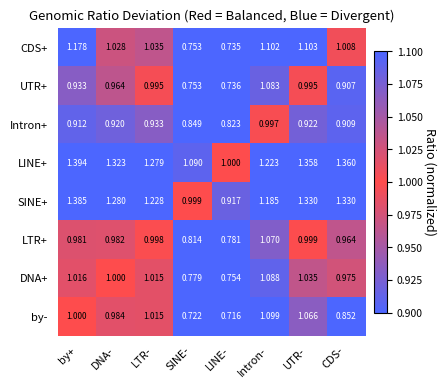

The script that saved this image:
import pandas as pd
import numpy as np
import matplotlib.pyplot as plt
from matplotlib.colors import LinearSegmentedColormap, Normalize

# 1. Data
data = {
    'by+':      [1.177817526, 0.933379517, 0.911823548, 1.394453793, 1.384551574, 0.981038728, 1.015925344],
    'CDS-':     [1.007762939, 0.907269221, 0.909496373, 1.360091935, 1.330324631, 0.964416574, 0.974832608],
    'UTR-':     [1.102928358, 0.994909998, 0.922494834, 1.358158392, 1.329637765, 0.999105284, 1.034830132],
    'Intron-':  [1.102370063, 1.083445829, 0.996570659, 1.223310025, 1.185318103, 1.069608975, 1.088360534],
    'LINE-':    [0.735463109, 0.736006913, 0.822573181, 0.999730159, 0.916589378, 0.78134783, 0.753823965],
    'SINE-':    [0.753378554, 0.752748361, 0.84866839, 1.089917599, 0.999443974, 0.813892047, 0.77935533],
    'LTR-':     [1.035245377, 0.995150075, 0.933423754, 1.278656321, 1.227857189, 0.997784193, 1.015411881],
    'DNA-':     [1.028170397, 0.963582556, 0.919921953, 1.323240409, 1.280288978, 0.981996359, 0.999685544],
}
row_labels = ['CDS+', 'UTR+', 'Intron+', 'LINE+', 'SINE+', 'LTR+', 'DNA+']
by_minus = [1.0, 0.852290595, 1.065581406, 1.098979203, 0.715776433, 0.721623033, 1.015176126, 0.984078191]

# 2. DataFrame
df = pd.DataFrame(data, index=row_labels)
df.loc['by-'] = by_minus
df = df.loc[['CDS+', 'UTR+', 'Intron+', 'LINE+', 'SINE+', 'LTR+', 'DNA+', 'by-']]
df = df[['by+'] + list(reversed(['CDS-', 'UTR-', 'Intron-', 'LINE-', 'SINE-', 'LTR-', 'DNA-']))]

# 3. Custom colormap: light blue → soft red → light blue
colors = [
    (0.3, 0.4, 1.0),   # light blue (0.9, 1.1)
    (1.0, 0.3, 0.3),   # soft red (1.0)
    (0.3, 0.4, 1.0),
]
custom_cmap = LinearSegmentedColormap.from_list("soft_red_center", colors, N=256)
norm = Normalize(vmin=0.9, vmax=1.1)

# 4. Plot
fig, ax = plt.subplots(figsize=(5  , 4), dpi=200)
im = ax.imshow(df.values, cmap=custom_cmap, norm=norm)

# 5. Annotate
for i in range(df.shape[0]):
    for j in range(df.shape[1]):
        val = df.iloc[i, j]
        color = 'white' if abs(val - 1) > 0.05 else 'black'
        ax.text(j, i, f"{val:.3f}", ha='center', va='center', color=color, fontsize=6)

# 6. Axes and ticks
ax.set_xticks(np.arange(df.shape[1]))
ax.set_xticklabels(df.columns, rotation=45, ha='right', fontsize=8)
ax.set_yticks(np.arange(df.shape[0]))
ax.set_yticklabels(df.index, fontsize=8)
ax.tick_params(left=False, bottom=False)
for spine in ax.spines.values():
    spine.set_visible(False)

# 7. Colorbar
cbar = fig.colorbar(im, ax=ax, shrink=0.85, pad=0.02)
cbar.set_label('Ratio (normalized)', rotation=270, labelpad=10, fontsize=9)
cbar.ax.tick_params(labelsize=7.5)

# 8. Title
plt.title("Genomic Ratio Deviation (Red = Balanced, Blue = Divergent)", fontsize=9.5)
plt.tight_layout()
plt.show()
